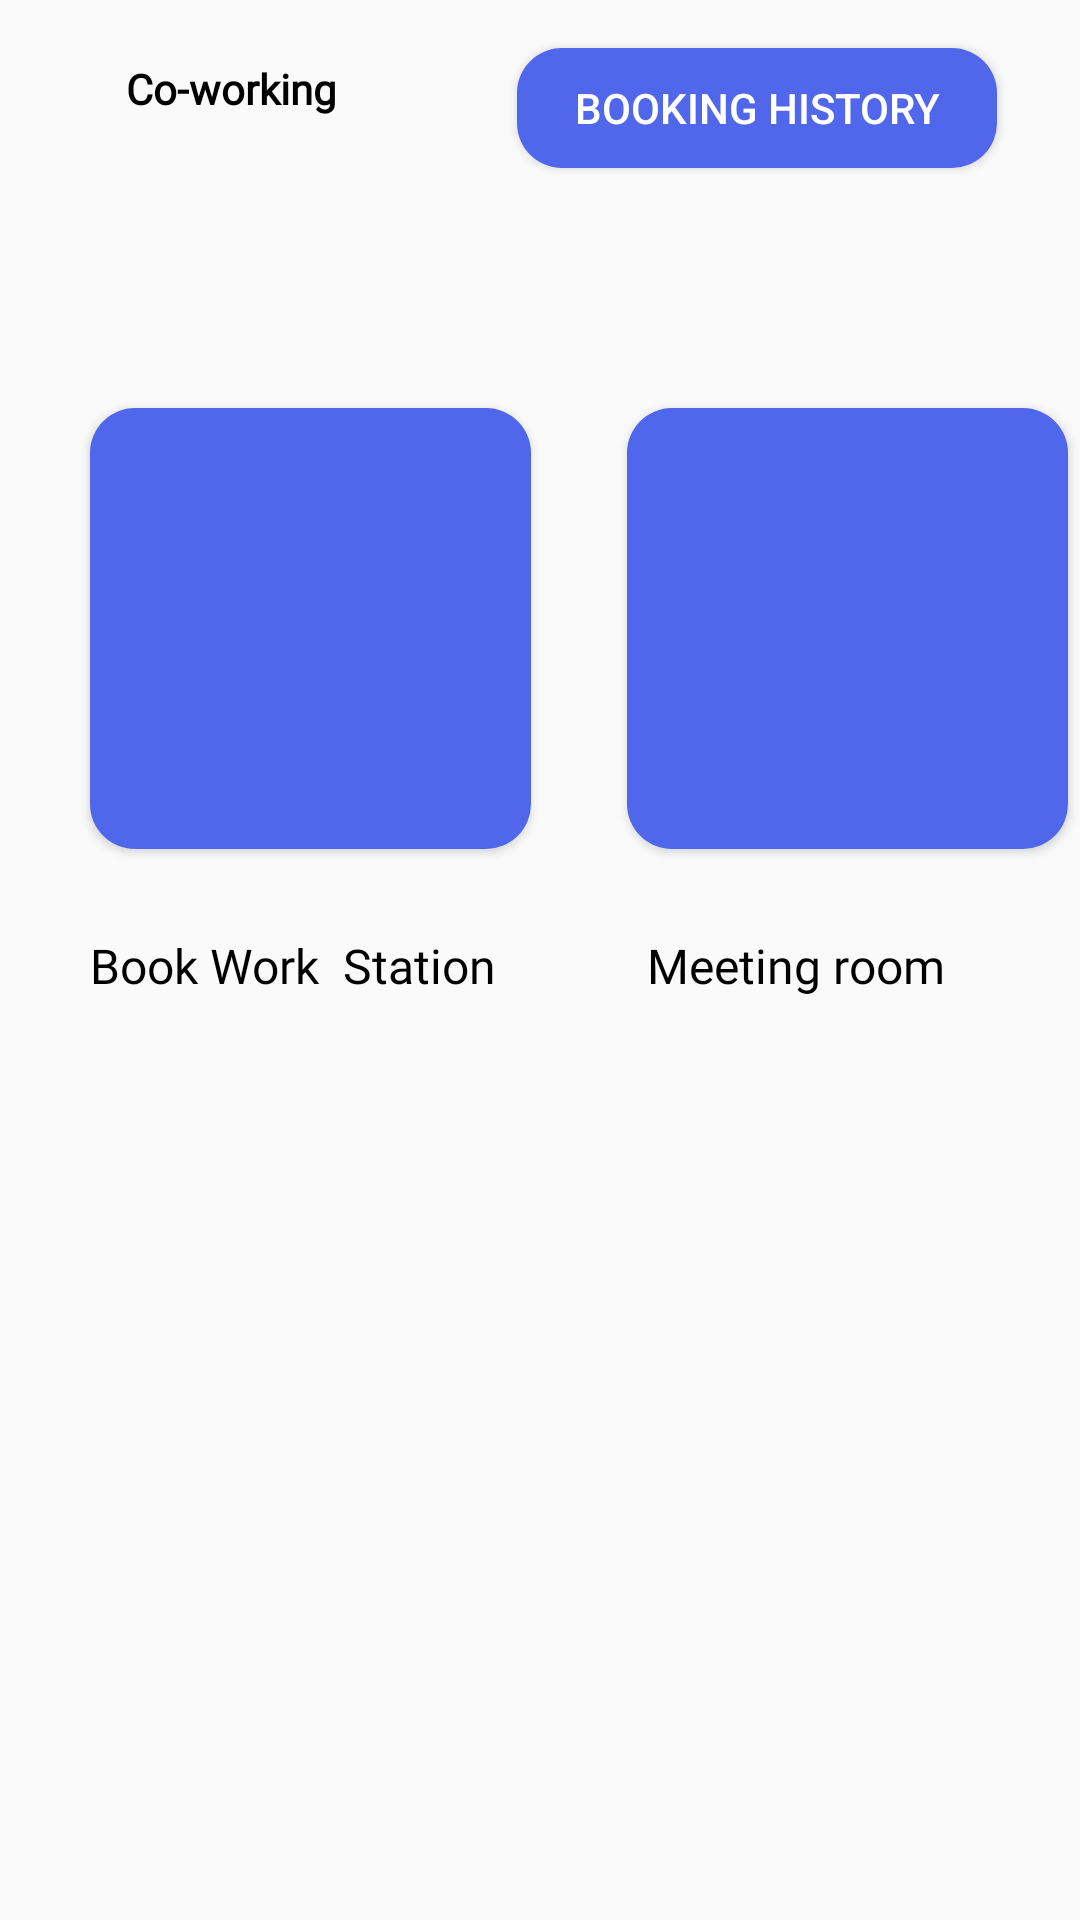

Reconstruct the res/layout file that produces this screen, plus the resources it refers to.
<!-- AndroidManifest.xml: application theme Theme.CoWrok -->
<!-- res/layout/activity_home.xml -->
<?xml version="1.0" encoding="utf-8"?>
<androidx.constraintlayout.widget.ConstraintLayout
    xmlns:android="http://schemas.android.com/apk/res/android"
    xmlns:app="http://schemas.android.com/apk/res-auto"
    xmlns:tools="http://schemas.android.com/tools"
    android:id="@+id/main"
    android:layout_width="match_parent"
    android:layout_height="match_parent"
    tools:context=".Home">

    <ImageView
        android:id="@+id/imageView"
        android:layout_width="22dp"
        android:layout_height="22dp"
        android:layout_marginStart="16dp"
        android:layout_marginTop="20dp"
        android:src="@drawable/logo"
        app:layout_constraintStart_toStartOf="parent"
        app:layout_constraintTop_toTopOf="parent" />

    <TextView
        android:id="@+id/textView"
        android:layout_width="wrap_content"
        android:layout_height="wrap_content"
        android:layout_marginStart="4dp"
        android:layout_marginTop="20dp"
        android:fontFamily="@font/poppins_medium"
        android:text="Co-working"
        android:textColor="@color/black"
        android:textSize="14sp"
        android:textStyle="bold"
        app:layout_constraintStart_toEndOf="@+id/imageView"
        app:layout_constraintTop_toTopOf="parent" />

    <TextView
        android:id="@+id/textView5"
        android:layout_width="wrap_content"
        android:layout_height="wrap_content"
        android:text="Book Work  Station"
        android:textSize="16sp"
        android:typeface="normal"
        android:fontFamily="@font/poppins_medium"
        android:textColor="@color/black"
        app:layout_constraintStart_toStartOf="parent"
        app:layout_constraintTop_toBottomOf="@+id/button"
        android:layout_marginStart="30dp"
        android:layout_marginTop="28dp" />

    <TextView
        android:id="@+id/textView6"
        android:layout_width="wrap_content"
        android:layout_height="wrap_content"
        android:text="Meeting room"
        android:textSize="16sp"
        android:typeface="normal"
        android:fontFamily="@font/poppins_medium"
        android:textColor="@color/black"
        app:layout_constraintStart_toEndOf="@+id/textView5"
        app:layout_constraintTop_toBottomOf="@+id/button2"
        android:layout_marginStart="50dp"
        android:layout_marginTop="28dp" />

    <Button
        android:id="@+id/button"
        android:layout_width="147dp"
        android:layout_height="147dp"
        android:layout_marginStart="30dp"
        android:layout_marginTop="136dp"
        android:background="@drawable/bt_bg"
        android:clickable="true"
        android:foreground="@drawable/sticker"
        android:padding="10dp"
        app:layout_constraintStart_toStartOf="parent"
        app:layout_constraintTop_toTopOf="parent" />

    <Button
        android:id="@+id/button2"
        android:layout_width="147dp"
        android:layout_height="147dp"
        android:layout_marginStart="32dp"
        android:layout_marginTop="136dp"
        android:background="@drawable/bt_bg"
        android:clickable="true"
        android:foreground="@drawable/sticker2"
        android:padding="10dp"
        app:layout_constraintStart_toEndOf="@+id/button"
        app:layout_constraintTop_toTopOf="parent" />

    <Button
        android:id="@+id/button3"
        android:layout_width="160dp"
        android:layout_height="40dp"
        android:layout_marginStart="60dp"
        android:layout_marginTop="16dp"
        android:layout_marginBottom="80dp"
        android:background="@drawable/bt_bg"
        android:clickable="true"
        android:text="Booking History"
        android:textColor="@color/white"
        app:layout_constraintBottom_toTopOf="@+id/button2"
        app:layout_constraintStart_toEndOf="@+id/textView"
        app:layout_constraintTop_toTopOf="parent" />

</androidx.constraintlayout.widget.ConstraintLayout>
<!-- resources referenced by this layout -->
<resources>
  <color name="black">#FF000000</color>
  <color name="white">#FFFFFFFF</color>
  <!-- drawable bt_bg (drawable) -->
  <?xml version="1.0" encoding="utf-8"?>
  <selector xmlns:android="http://schemas.android.com/apk/res/android">
      
      <item android:drawable="@drawable/rounded_button_pressed" android:state_pressed="true" />
      
      <item android:drawable="@drawable/rounded_button_pressed" android:state_focused="true" />
      
      <item android:drawable="@drawable/rounded_button" />
  </selector>
  <!-- drawable sticker (drawable) -->
  <?xml version="1.0" encoding="utf-8"?>
  <layer-list xmlns:android="http://schemas.android.com/apk/res/android">
  
      <item android:width="82px" android:height="90px">
          <inset android:inset="8dp">
              <shape android:shape="rectangle">
                  <corners android:radius="15dp" />
                  <solid android:color="#5167EB" />
                  <padding
                      android:left="30dp"
                      android:right="30dp"
                      android:top="30dp"
                      android:bottom="30dp" />
              </shape>
          </inset>
      </item>
      
      <item android:drawable="@drawable/img" />
  
  </layer-list>
  <!-- drawable sticker2 (drawable) -->
  <?xml version="1.0" encoding="utf-8"?>
  <layer-list xmlns:android="http://schemas.android.com/apk/res/android">
      
      <item android:width="82px" android:height="90px">
          <inset android:inset="8dp">
              <shape android:shape="rectangle">
                  <corners android:radius="15dp" />
                  <solid android:color="#5167EB" />
                  <padding
                      android:left="30dp"
                      android:right="30dp"
                      android:top="30dp"
                      android:bottom="30dp" />
              </shape>
          </inset>
      </item>
      
      <item android:drawable="@drawable/img_1" />
  
  </layer-list>
  <style name="Theme.CoWrok" parent="Base.Theme.CoWrok" />
  <!-- drawable rounded_button_pressed (drawable) -->
  <?xml version="1.0" encoding="utf-8"?>
  <shape xmlns:android="http://schemas.android.com/apk/res/android"
      android:shape="rectangle">
      <corners android:radius="15dp" />
      <solid android:color="#C7CFFC" />
  </shape>
  <!-- drawable rounded_button (drawable) -->
  <?xml version="1.0" encoding="utf-8"?>
  <shape xmlns:android="http://schemas.android.com/apk/res/android">
  
      <corners android:radius="15dp" />
      <solid android:color="#5167EB" />
  
  </shape>
  <!-- drawable img: png bitmap (drawable, 2196 bytes) -->
  <!-- drawable img_1: png bitmap (drawable, 6492 bytes) -->
  <style name="Base.Theme.CoWrok" parent="Theme.AppCompat.DayNight.NoActionBar">
          
          
      </style>
</resources>
